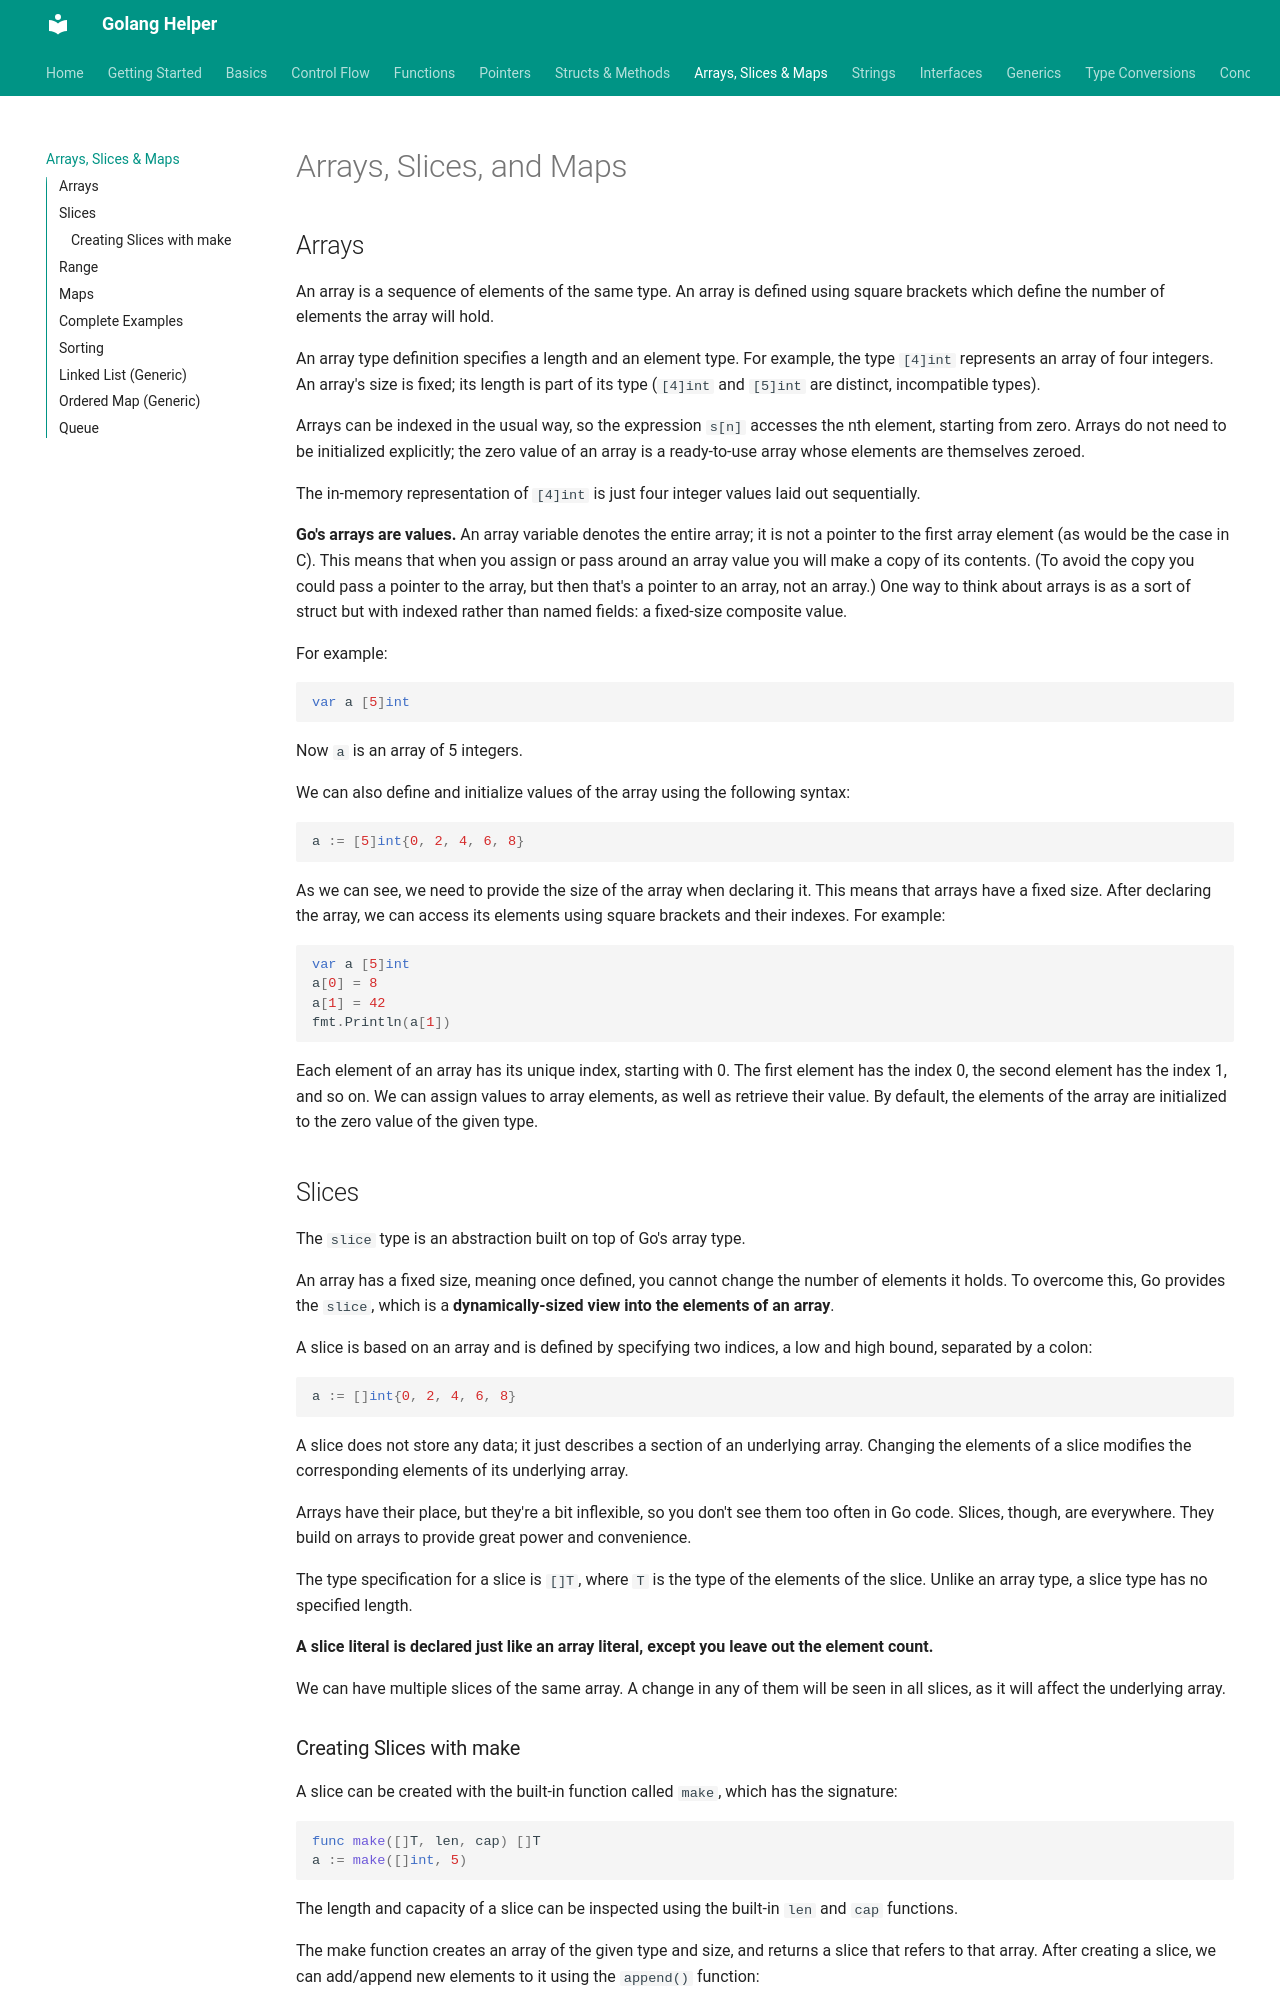

repository: abhishekghoshh/golang-helper · page: arrays-slices-maps/index.html · generator: mkdocs

# Arrays, Slices, and Maps

## Arrays

An array is a sequence of elements of the same type. An array is defined using square brackets which define the number of elements the array will hold.

An array type definition specifies a length and an element type. For example, the type `[4]int` represents an array of four integers. An array's size is fixed; its length is part of its type (`[4]int` and `[5]int` are distinct, incompatible types).

Arrays can be indexed in the usual way, so the expression `s[n]` accesses the nth element, starting from zero.
Arrays do not need to be initialized explicitly; the zero value of an array is a ready-to-use array whose elements are themselves zeroed.

The in-memory representation of `[4]int` is just four integer values laid out sequentially.

**Go's arrays are values.** An array variable denotes the entire array; it is not a pointer to the first array element (as would be the case in C). This means that when you assign or pass around an array value you will make a copy of its contents. (To avoid the copy you could pass a pointer to the array, but then that's a pointer to an array, not an array.) One way to think about arrays is as a sort of struct but with indexed rather than named fields: a fixed-size composite value.

For example:

```go
var a [5]int
```

Now `a` is an array of 5 integers.

We can also define and initialize values of the array using the following syntax:

```go
a := [5]int{0, 2, 4, 6, 8}
```

As we can see, we need to provide the size of the array when declaring it. This means that arrays have a fixed size.
After declaring the array, we can access its elements using square brackets and their indexes.
For example:

```go
var a [5]int
a[0] = 8
a[1] = 42
fmt.Println(a[1])
```

Each element of an array has its unique index, starting with 0. The first element has the index 0, the second element has the index 1, and so on. We can assign values to array elements, as well as retrieve their value. By default, the elements of the array are initialized to the zero value of the given type.
